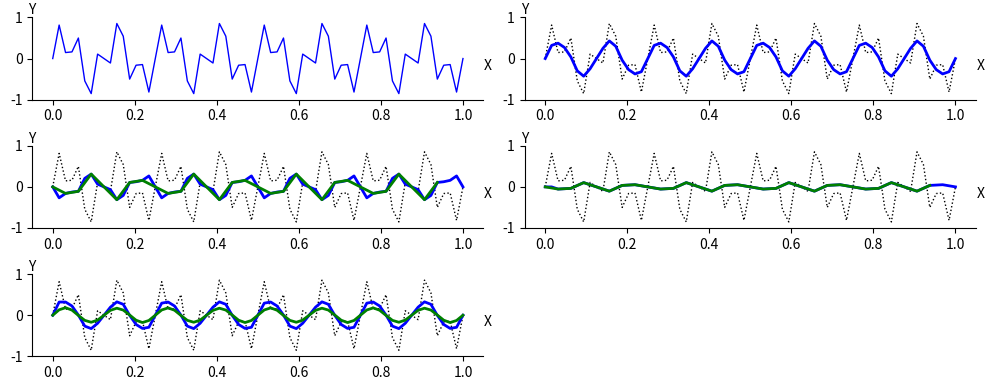

Recreate this plot in Python.
import numpy as np
import matplotlib.pyplot as plt

def Weighted_Jacobi(v, f, n, niter, omega):
    v2 = v.copy()
    res = np.zeros(niter)
    a = 0.5 * omega
    b = 1.0 - omega
    c = a    
    d = a
    for iter in range(0, niter):
        for i in range(1, n):
            v2[i] = a * v[i-1] + b * v[i] + c * v[i+1] + d * f[i]
        v = v2.copy()
    return v

def CalcResidual(v, f, n):
    v2 = v.copy()
    a = -1.0
    b = 2.0
    c = -1.0
    for i in range(1, n):
        av = a * v[i-1] +  b * v[i] + c * v[i+1]
        v2[i] = f[i] - av
    return v2
    
def Restrict(rh, nc):
    r2h = np.zeros( nc + 1 )
    for i in range(1, nc):
        r2h[i] = rh[2*i]
    return r2h

def Interpolate(e2h, nc):
    eh = np.zeros( 2*nc + 1 )
    for i in range(1, nc):
        eh[2*i] = e2h[i]
        eh[2*i+1] = 0.5 * ( e2h[i] + e2h[i+1] )
    return eh
    
def Update(vh, eh, n):
    vh_new = np.zeros( n + 1 )
    for i in range(1, n):
        vh_new[i] = vh[i] + eh[i]
    return vh_new

n = 64
m = int(n/2)
dx = 1.0 / n
h = dx

xh = np.zeros( n + 1 )
yh = np.zeros( n + 1 )
ih = np.zeros( n + 1 )
fh = np.zeros( n + 1 )
rh = np.zeros( n + 1 )
eh = np.zeros( n + 1 )

x = np.zeros( n + 1 )
y = np.zeros( n + 1 )

xh_odd = np.zeros( m + 1 )
yh_odd = np.zeros( m + 1 )
ih_odd = np.zeros( m + 1 )

xh_even = np.zeros( m + 1 )
yh_even = np.zeros( m + 1 )
ih_even = np.zeros( m + 1 )

x2h = np.zeros( m + 1 )
y2h = np.zeros( m + 1 )
i2h = np.zeros( m + 1 )
e2h = np.zeros( m + 1 )

for i in range(0, n+1):
    x[i] = i * h
    y16m = np.sin( i * 16 * np.pi / n )
    y40m = np.sin( i * 40 * np.pi / n )
    y[i] = 0.5 * ( y16m + y40m )
    
omega = 2.0/3.0    
niter = 1
vh = y.copy()
vh = Weighted_Jacobi(vh, fh, n, niter, omega)
rh  = CalcResidual(vh, fh, n)
r2h = Restrict(rh, int(n/2) )
x2h = Restrict(x, int(n/2) )

e2h = Weighted_Jacobi(e2h, r2h, int(n/2), niter, omega)

eh  = Interpolate(e2h, int(n/2) )

vh_new = Update(vh, eh, n)

vh_final = Weighted_Jacobi(vh_new, fh, n, 3, omega)

fig = plt.figure('OneFLOW-CFD Solver Interpolation of a vector on coarse grid to fine grid ', figsize=(10, 4), dpi=100)

ax = fig.add_subplot(3,2,1)
#ax.spines['bottom'].set_position('center')
ax.spines['right'].set_color('none')
ax.spines['top'].set_color('none')
ax.set_xlabel("X")
ax.set_ylabel("Y",rotation='horizontal')
ax.xaxis.set_label_coords(1.01, 0.5)
ax.yaxis.set_label_coords(0.0, 1.0)
ax.set_ylim(-1.0, 1.0)

mycolor  = 'blue'
mymarker = 'none'
mylabel  = 'coarse grid'
ax.plot(x,y,color=mycolor,linewidth=1,marker=mymarker,markerfacecolor='none',label=mylabel)

ax = fig.add_subplot(3,2,2)
#ax.spines['bottom'].set_position('center')
ax.spines['right'].set_color('none')
ax.spines['top'].set_color('none')
ax.set_xlabel("X")
ax.set_ylabel("Y",rotation='horizontal')
ax.xaxis.set_label_coords(1.01, 0.5)
ax.yaxis.set_label_coords(0.0, 1.0)
ax.set_ylim(-1.0, 1.0)

mycolor  = 'blue'
mymarker = 'o'
mylabel  = 'coarse grid'
ax.plot(x,y,color='black',linewidth=1,linestyle='dotted',marker='none',markerfacecolor='none',label=mylabel)
#ax.plot(x,vh,color=mycolor,linewidth=1,marker=mymarker,markerfacecolor='none',label=mylabel)
ax.plot(x,vh,color=mycolor,linewidth=2,marker='none',markerfacecolor='none',label=mylabel)

ax = fig.add_subplot(3,2,3)
#ax.spines['bottom'].set_position('center')
ax.spines['right'].set_color('none')
ax.spines['top'].set_color('none')
ax.set_xlabel("X")
ax.set_ylabel("Y",rotation='horizontal')
ax.xaxis.set_label_coords(1.01, 0.5)
ax.yaxis.set_label_coords(0.0, 1.0)
ax.set_ylim(-1.0, 1.0)

mycolor  = 'blue'
mymarker = 'o'
mylabel  = 'coarse grid'
ax.plot(x,y,color='black',linewidth=1,linestyle='dotted',marker='none',markerfacecolor='none',label=mylabel)
ax.plot(x,rh,color=mycolor,linewidth=2,marker='none',markerfacecolor='none',label=mylabel)
ax.plot(x2h[:-2],r2h[:-2],color='green',linewidth=2,marker='none',markerfacecolor='none',label=mylabel)

ax = fig.add_subplot(3,2,4)
#ax.spines['bottom'].set_position('center')
ax.spines['right'].set_color('none')
ax.spines['top'].set_color('none')
ax.set_xlabel("X")
ax.set_ylabel("Y",rotation='horizontal')
ax.xaxis.set_label_coords(1.01, 0.5)
ax.yaxis.set_label_coords(0.0, 1.0)
ax.set_ylim(-1.0, 1.0)

mycolor  = 'blue'
mymarker = 'o'
mylabel  = 'coarse grid'
ax.plot(x,y,color='black',linewidth=1,linestyle='dotted',marker='none',markerfacecolor='none',label=mylabel)
ax.plot(x,eh,color=mycolor,linewidth=2,marker='none',markerfacecolor='none',label=mylabel)
ax.plot(x2h[:-2],e2h[:-2],color='green',linewidth=2,marker='none',markerfacecolor='none',label=mylabel)

ax = fig.add_subplot(3,2,5)
ax.spines['right'].set_color('none')
ax.spines['top'].set_color('none')
ax.set_xlabel("X")
ax.set_ylabel("Y",rotation='horizontal')
ax.xaxis.set_label_coords(1.01, 0.5)
ax.yaxis.set_label_coords(0.0, 1.0)
ax.set_ylim(-1.0, 1.0)

mycolor  = 'blue'
mymarker = 'o'
mylabel  = 'coarse grid'
ax.plot(x,y,color='black',linewidth=1,linestyle='dotted',marker='none',markerfacecolor='none',label=mylabel)
ax.plot(x,vh_new,color=mycolor,linewidth=2,marker='none',markerfacecolor='none',label=mylabel)
ax.plot(x,vh_final,color='green',linewidth=2,marker='none',markerfacecolor='none',label=mylabel)

fig.tight_layout()
plt.show()
